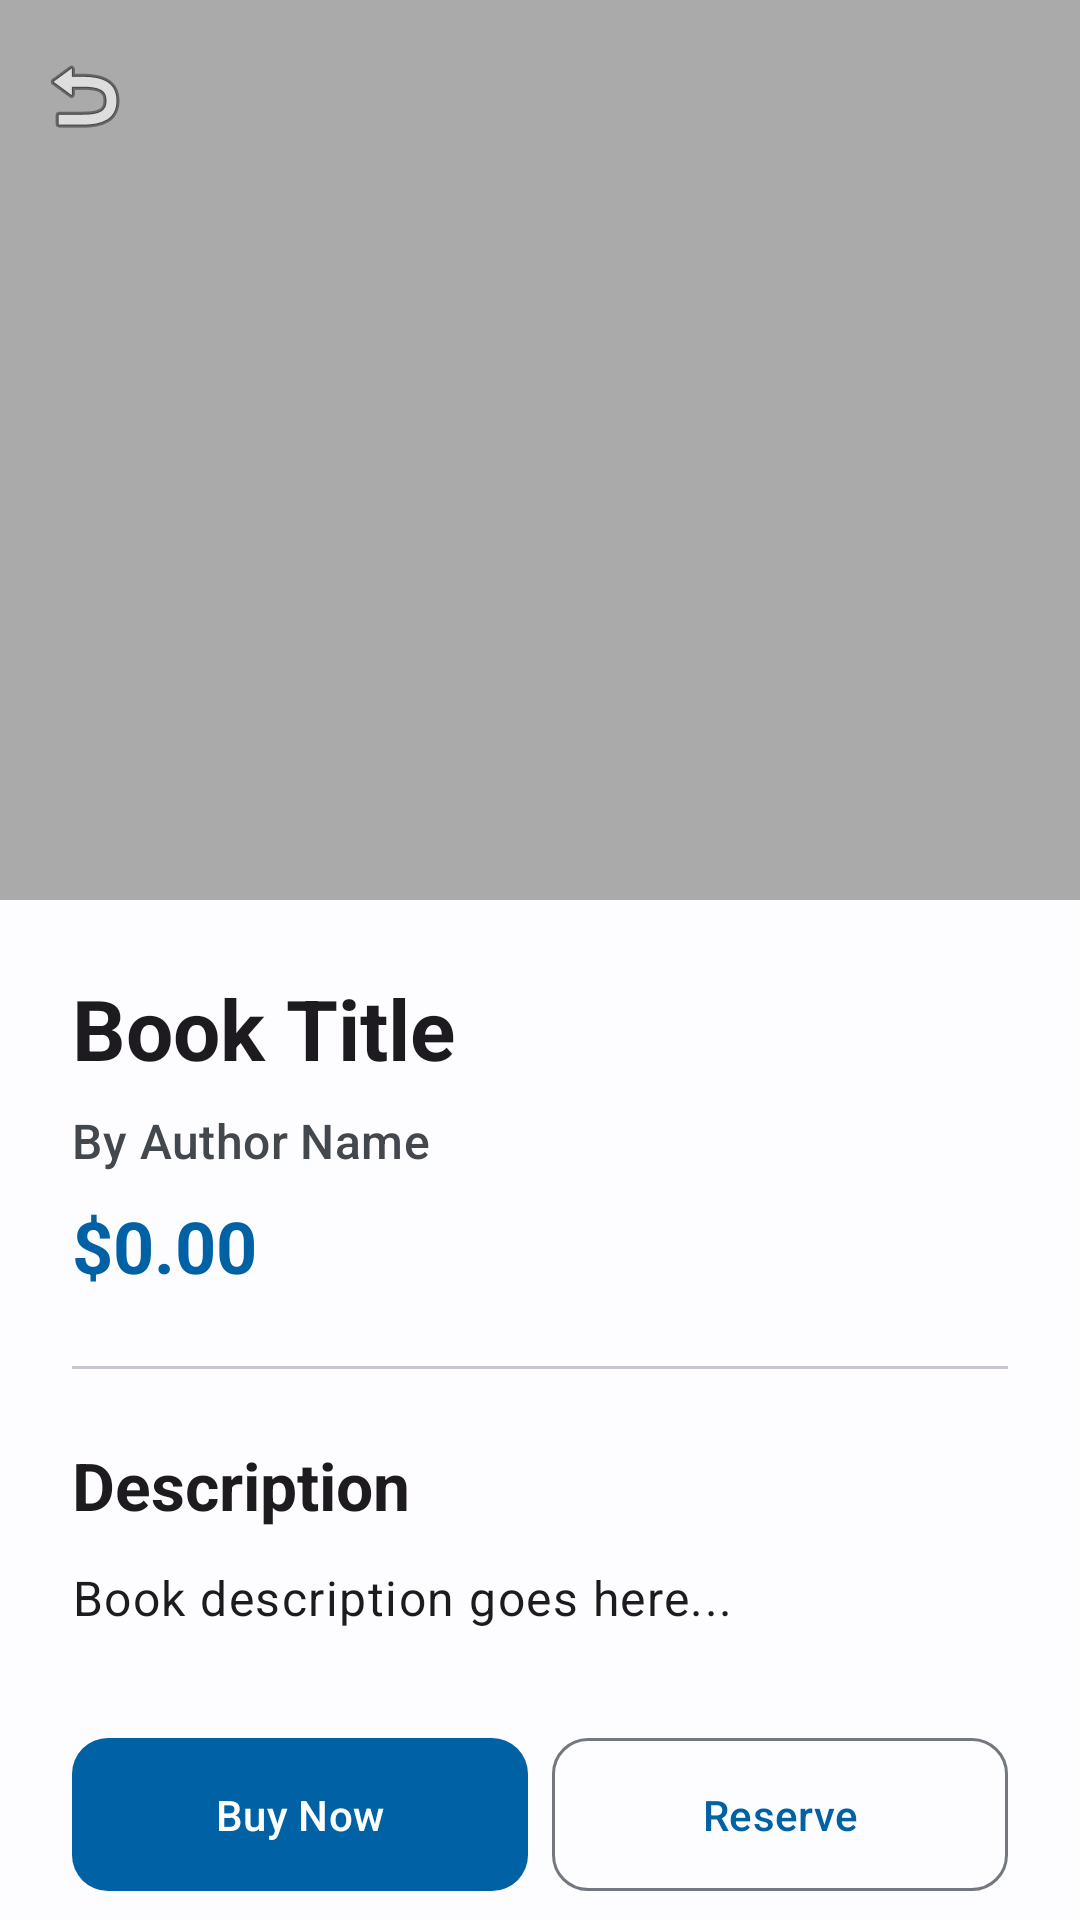

Here is an Android app screen rendered from its layout file. Give the layout XML and the strings, colors and styles it references.
<!-- AndroidManifest.xml: activity theme Theme.SamBookCatalogue -->
<!-- res/layout/activity_book_detail.xml -->
<?xml version="1.0" encoding="utf-8"?>
<androidx.coordinatorlayout.widget.CoordinatorLayout xmlns:android="http://schemas.android.com/apk/res/android"
    xmlns:app="http://schemas.android.com/apk/res-auto"
    android:layout_width="match_parent"
    android:layout_height="match_parent"
    android:background="?attr/colorSurface">

    <com.google.android.material.appbar.AppBarLayout
        android:layout_width="match_parent"
        android:layout_height="300dp"
        android:theme="@style/ThemeOverlay.Material3.Dark">

        <com.google.android.material.appbar.CollapsingToolbarLayout
            android:id="@+id/collapsingToolbar"
            android:layout_width="match_parent"
            android:layout_height="match_parent"
            app:contentScrim="?attr/colorPrimary"
            app:layout_scrollFlags="scroll|exitUntilCollapsed">

            <ImageView
                android:id="@+id/detailBookCover"
                android:layout_width="match_parent"
                android:layout_height="match_parent"
                android:scaleType="centerCrop"
                android:src="@android:color/darker_gray"
                app:layout_collapseMode="parallax" />

            <com.google.android.material.appbar.MaterialToolbar
                android:id="@+id/detailToolbar"
                android:layout_width="match_parent"
                android:layout_height="?attr/actionBarSize"
                app:layout_collapseMode="pin"
                app:navigationIcon="@android:drawable/ic_menu_revert" />

        </com.google.android.material.appbar.CollapsingToolbarLayout>
    </com.google.android.material.appbar.AppBarLayout>

    <androidx.core.widget.NestedScrollView
        android:layout_width="match_parent"
        android:layout_height="match_parent"
        app:layout_behavior="@string/appbar_scrolling_view_behavior">

        <LinearLayout
            android:layout_width="match_parent"
            android:layout_height="wrap_content"
            android:orientation="vertical"
            android:padding="24dp">

            <TextView
                android:id="@+id/detailBookTitle"
                android:layout_width="match_parent"
                android:layout_height="wrap_content"
                android:text="Book Title"
                android:textAppearance="?attr/textAppearanceHeadlineMedium"
                android:textStyle="bold" />

            <TextView
                android:id="@+id/detailBookAuthor"
                android:layout_width="match_parent"
                android:layout_height="wrap_content"
                android:layout_marginTop="8dp"
                android:text="By Author Name"
                android:textAppearance="?attr/textAppearanceTitleMedium"
                android:textColor="?attr/colorOnSurfaceVariant" />

            <TextView
                android:id="@+id/detailBookPrice"
                android:layout_width="match_parent"
                android:layout_height="wrap_content"
                android:layout_marginTop="8dp"
                android:text="$0.00"
                android:textAppearance="?attr/textAppearanceHeadlineSmall"
                android:textColor="?attr/colorPrimary"
                android:textStyle="bold" />

            <com.google.android.material.divider.MaterialDivider
                android:layout_width="match_parent"
                android:layout_height="wrap_content"
                android:layout_marginTop="24dp"
                android:layout_marginBottom="24dp" />

            <TextView
                android:layout_width="match_parent"
                android:layout_height="wrap_content"
                android:text="Description"
                android:textAppearance="?attr/textAppearanceTitleLarge"
                android:textStyle="bold" />

            <TextView
                android:id="@+id/detailBookDescription"
                android:layout_width="match_parent"
                android:layout_height="wrap_content"
                android:layout_marginTop="12dp"
                android:lineSpacingExtra="4dp"
                android:text="Book description goes here..."
                android:textAppearance="?attr/textAppearanceBodyLarge" />

            <LinearLayout
                android:layout_width="match_parent"
                android:layout_height="wrap_content"
                android:orientation="horizontal"
                android:layout_marginTop="32dp">

                <com.google.android.material.button.MaterialButton
                    android:id="@+id/btnBuyDetail"
                    android:layout_width="0dp"
                    android:layout_height="wrap_content"
                    android:layout_weight="1"
                    android:layout_marginEnd="8dp"
                    android:padding="16dp"
                    android:text="Buy Now"
                    app:cornerRadius="12dp" />

                <com.google.android.material.button.MaterialButton
                    android:id="@+id/btnReserveDetail"
                    style="@style/Widget.Material3.Button.OutlinedButton"
                    android:layout_width="0dp"
                    android:layout_height="wrap_content"
                    android:layout_weight="1"
                    android:padding="16dp"
                    android:text="Reserve"
                    app:cornerRadius="12dp" />

            </LinearLayout>

        </LinearLayout>
    </androidx.core.widget.NestedScrollView>

</androidx.coordinatorlayout.widget.CoordinatorLayout>
<!-- resources referenced by this layout -->
<resources>
  <style name="Theme.SamBookCatalogue" parent="Base.Theme.SamBookCatalogue" />
  <style name="Base.Theme.SamBookCatalogue" parent="Theme.Material3.DayNight.NoActionBar">
          
          <item name="colorPrimary">@color/primary</item>
          <item name="colorOnPrimary">@color/onPrimary</item>
          <item name="colorPrimaryContainer">@color/primaryContainer</item>
          <item name="colorOnPrimaryContainer">@color/onPrimaryContainer</item>
  
          <item name="colorSecondary">@color/secondary</item>
          <item name="colorOnSecondary">@color/onSecondary</item>
          <item name="colorSecondaryContainer">@color/secondaryContainer</item>
          <item name="colorOnSecondaryContainer">@color/onSecondaryContainer</item>
  
          <item name="colorTertiary">@color/tertiary</item>
          <item name="colorOnTertiary">@color/onTertiary</item>
  
          <item name="colorError">@color/error</item>
          <item name="colorOutline">@color/outline</item>
  
          <item name="android:windowBackground">@color/surface</item>
          <item name="colorSurface">@color/surface</item>
          <item name="colorOnSurface">@color/onSurface</item>
          <item name="colorSurfaceVariant">@color/surfaceVariant</item>
          <item name="colorOnSurfaceVariant">@color/onSurfaceVariant</item>
  
          <item name="android:statusBarColor">@android:color/transparent</item>
          <item name="android:windowLightStatusBar">true</item>
      </style>
  <color name="primary">#0061A4</color>
  <color name="onPrimary">#FFFFFF</color>
  <color name="primaryContainer">#D1E4FF</color>
  <color name="onPrimaryContainer">#001D36</color>
  <color name="secondary">#535F70</color>
  <color name="onSecondary">#FFFFFF</color>
  <color name="secondaryContainer">#D7E3F7</color>
  <color name="onSecondaryContainer">#101C2B</color>
  <color name="tertiary">#03A9F4</color>
  <color name="onTertiary">#FFFFFF</color>
  <color name="error">#BA1A1A</color>
  <color name="outline">#73777F</color>
  <color name="surface">#FDFCFF</color>
  <color name="onSurface">#1A1C1E</color>
  <color name="surfaceVariant">#DFE2EB</color>
  <color name="onSurfaceVariant">#43474E</color>
</resources>
